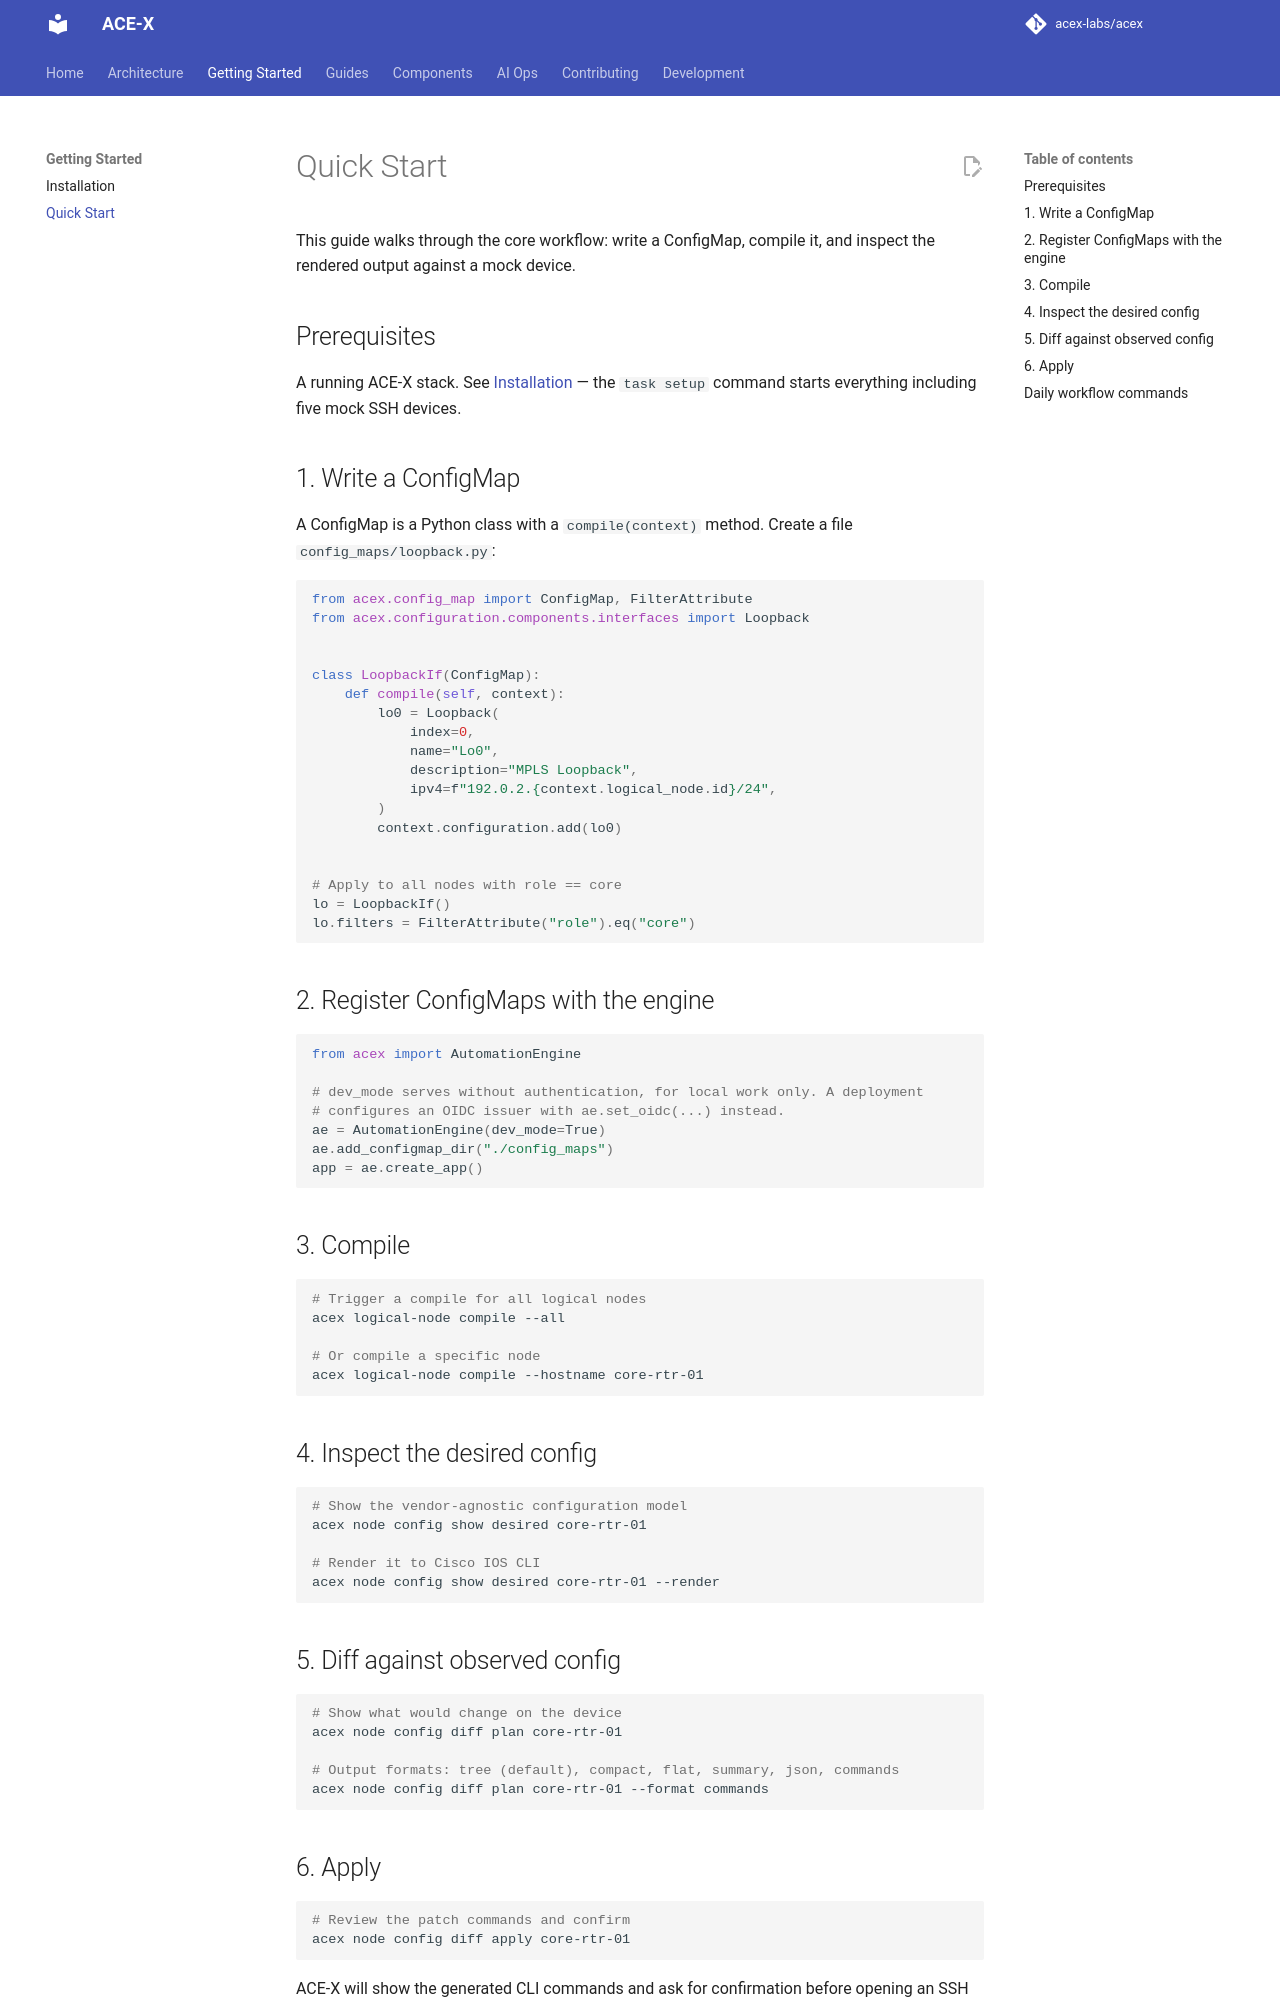

repository: acex-labs/acex · page: getting-started/quickstart/index.html · generator: mkdocs

# Quick Start

This guide walks through the core workflow: write a ConfigMap, compile it, and inspect the rendered output against a mock device.

## Prerequisites

A running ACE-X stack. See [Installation](installation.md) — the `task setup` command starts everything including five mock SSH devices.

## 1. Write a ConfigMap

A ConfigMap is a Python class with a `compile(context)` method. Create a file `config_maps/loopback.py`:

```python
from acex.config_map import ConfigMap, FilterAttribute
from acex.configuration.components.interfaces import Loopback


class LoopbackIf(ConfigMap):
    def compile(self, context):
        lo0 = Loopback(
            index=0,
            name="Lo0",
            description="MPLS Loopback",
            ipv4=f"192.0.2.{context.logical_node.id}/24",
        )
        context.configuration.add(lo0)


# Apply to all nodes with role == core
lo = LoopbackIf()
lo.filters = FilterAttribute("role").eq("core")
```

## 2. Register ConfigMaps with the engine

```python
from acex import AutomationEngine

# dev_mode serves without authentication, for local work only. A deployment
# configures an OIDC issuer with ae.set_oidc(...) instead.
ae = AutomationEngine(dev_mode=True)
ae.add_configmap_dir("./config_maps")
app = ae.create_app()
```

## 3. Compile

```bash
# Trigger a compile for all logical nodes
acex logical-node compile --all

# Or compile a specific node
acex logical-node compile --hostname core-rtr-01
```

## 4. Inspect the desired config

```bash
# Show the vendor-agnostic configuration model
acex node config show desired core-rtr-01

# Render it to Cisco IOS CLI
acex node config show desired core-rtr-01 --render
```

## 5. Diff against observed config

```bash
# Show what would change on the device
acex node config diff plan core-rtr-01

# Output formats: tree (default), compact, flat, summary, json, commands
acex node config diff plan core-rtr-01 --format commands
```
